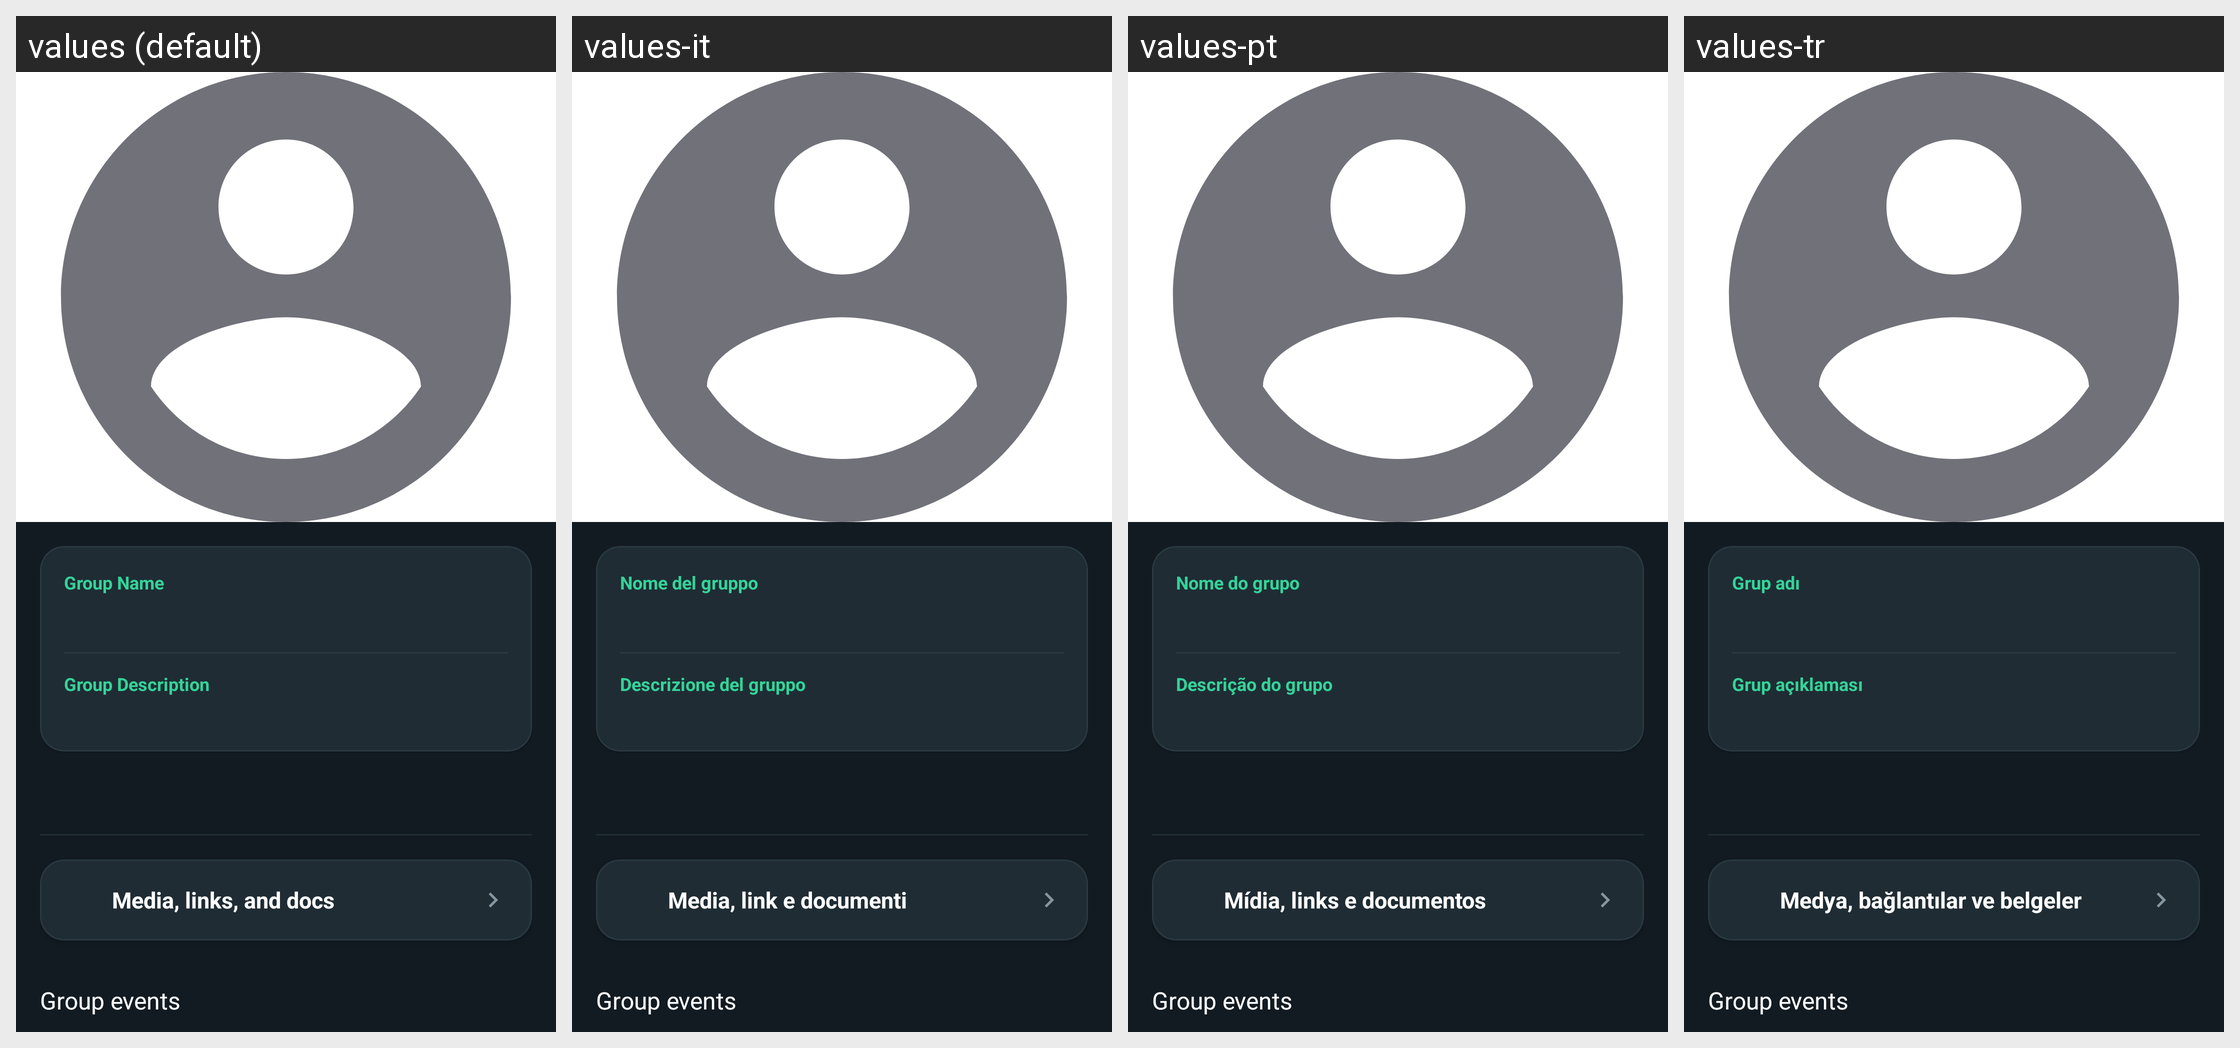

This grid shows one Android layout under several languages. Give, for every string resource on the screen, its name, the default text and each shown locale's text.
Android screen res/layout/activity_group_info.xml rendered under 4 locales, left to right: values (default), values-it, values-pt, values-tr. Device: Nexus 5 (rendered at 1080×1920; each locale shown at half size, 540×960, under a caption strip naming it); theme Theme.GoChat.
Other locales in the repository, not shown: values-ar, values-de, values-es, values-fr, values-hi, values-ru, values-sw, values-zh.
Strings drawn on this screen, with the default value and each locale's value (text and hints the layout hard-codes, and strings that could not be matched under every locale, appear in the picture but are not listed):

label_group_name
  values: Group Name
  values-it: Nome del gruppo
  values-pt: Nome do grupo
  values-tr: Grup adı

label_group_description
  values: Group Description
  values-it: Descrizione del gruppo
  values-pt: Descrição do grupo
  values-tr: Grup açıklaması

media_links_and_docs
  values: Media, links, and docs
  values-it: Media, link e documenti
  values-pt: Mídia, links e documentos
  values-tr: Medya, bağlantılar ve belgeler
